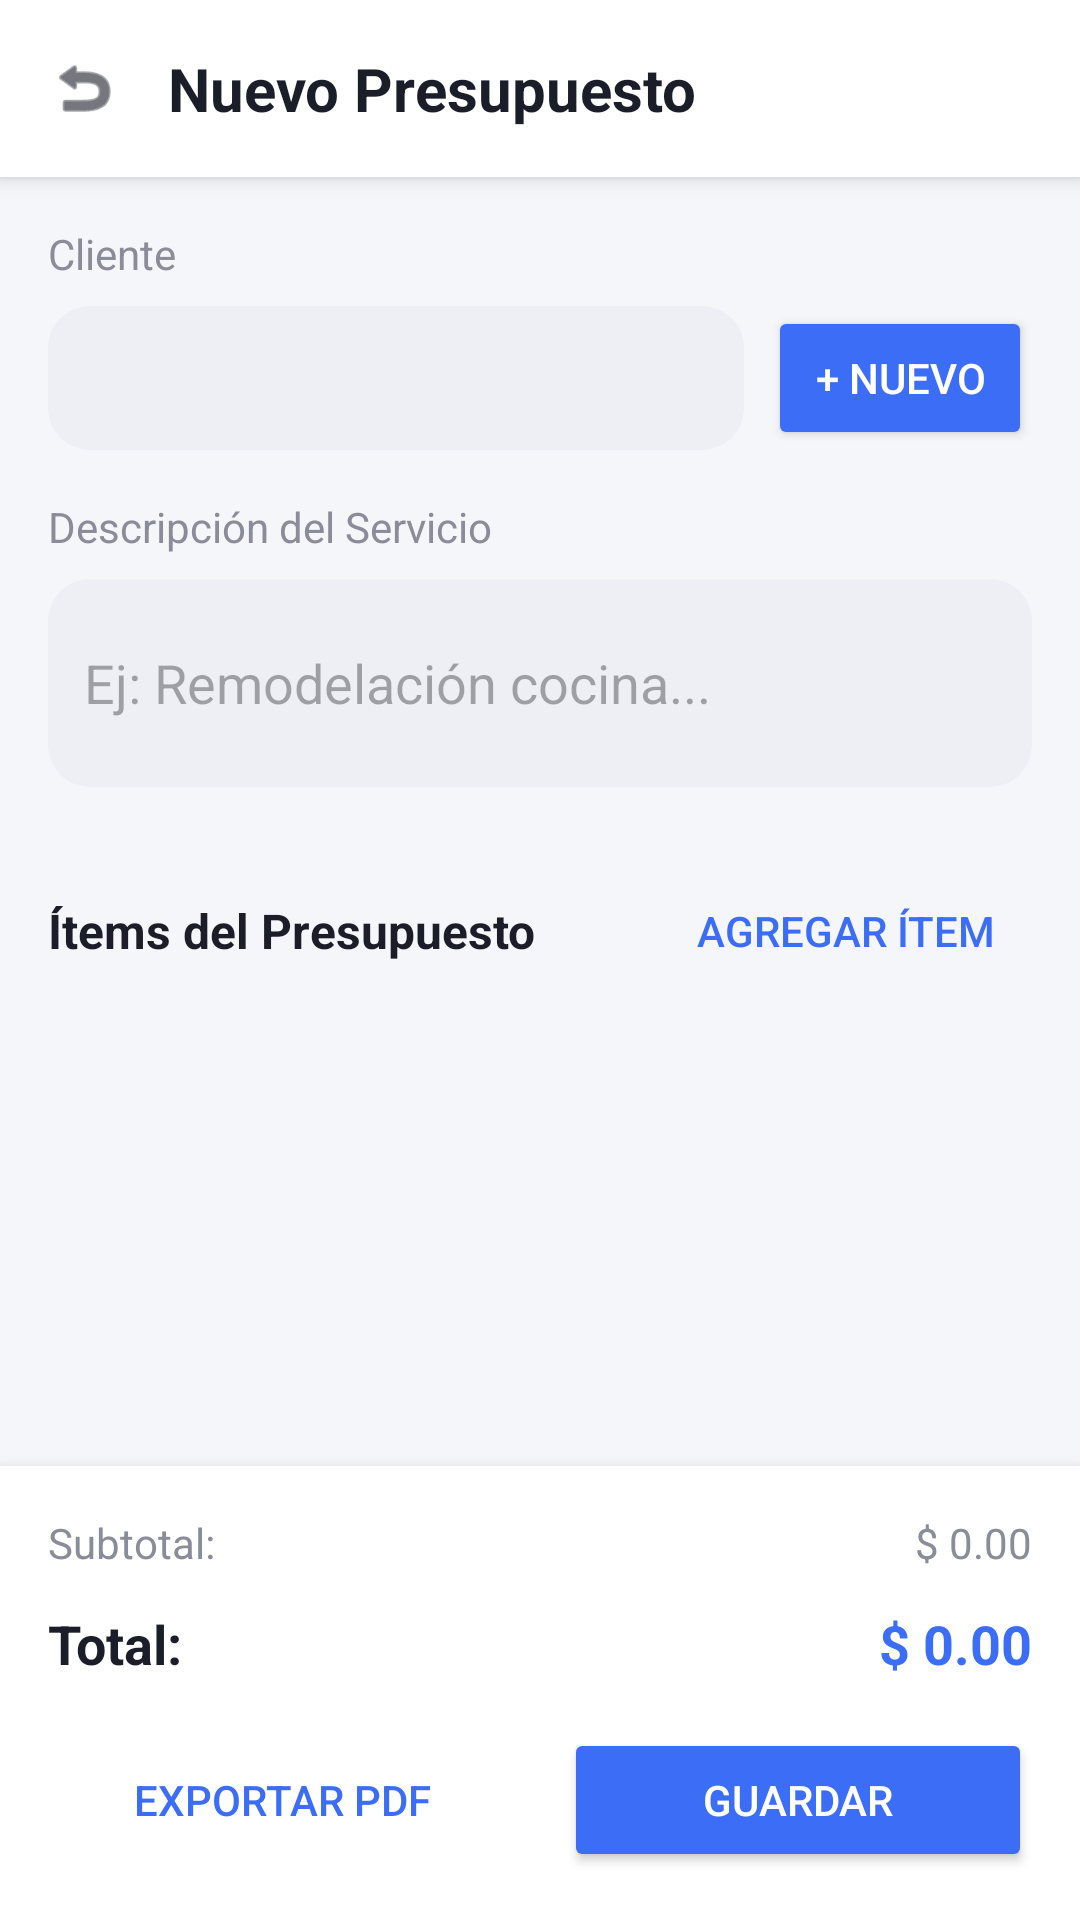

The Android layout XML behind this screen, and the referenced resources:
<!-- AndroidManifest.xml: application theme Theme.PresupuestarioV2 -->
<!-- res/layout/fragment_nuevo_presupuesto.xml -->
<?xml version="1.0" encoding="utf-8"?>
<RelativeLayout xmlns:android="http://schemas.android.com/apk/res/android"
    xmlns:app="http://schemas.android.com/apk/res-auto"
    android:layout_width="match_parent"
    android:layout_height="match_parent"
    android:background="@color/background">

    
    <LinearLayout
        android:id="@+id/headerNuevoPresupuesto"
        android:layout_width="match_parent"
        android:layout_height="wrap_content"
        android:orientation="horizontal"
        android:padding="16dp"
        android:background="@color/card_background"
        android:elevation="4dp">

        <ImageView
            android:id="@+id/btnVolver"
            android:layout_width="24dp"
            android:layout_height="24dp"
            android:src="@android:drawable/ic_menu_revert"
            android:layout_gravity="center_vertical"
            app:tint="@color/text_primary"/>

        <TextView
            android:layout_width="wrap_content"
            android:layout_height="wrap_content"
            android:text="Nuevo Presupuesto"
            android:textColor="@color/text_primary"
            android:textSize="20sp"
            android:textStyle="bold"
            android:layout_marginStart="16dp"
            android:layout_gravity="center_vertical"/>
    </LinearLayout>

    
    <ScrollView
        android:layout_width="match_parent"
        android:layout_height="match_parent"
        android:layout_below="@id/headerNuevoPresupuesto"
        android:layout_above="@id/footerNuevoPresupuesto"
        android:padding="16dp">

        <LinearLayout
            android:layout_width="match_parent"
            android:layout_height="wrap_content"
            android:orientation="vertical">

            
            <TextView
                android:layout_width="wrap_content"
                android:layout_height="wrap_content"
                android:text="Cliente"
                android:textColor="@color/text_secondary"
                android:textSize="14sp"
                android:layout_marginBottom="8dp"/>

            <LinearLayout
                android:layout_width="match_parent"
                android:layout_height="wrap_content"
                android:orientation="horizontal"
                android:layout_marginBottom="16dp">

                <Spinner
                    android:id="@+id/spinnerClienteNuevo"
                    android:layout_width="0dp"
                    android:layout_height="48dp"
                    android:layout_weight="1"
                    android:background="@drawable/bg_search_bar"/>

                <Button
                    android:id="@+id/btnNuevoCliente"
                    android:layout_width="wrap_content"
                    android:layout_height="wrap_content"
                    android:text="+ Nuevo"
                    android:layout_marginStart="8dp"
                    android:backgroundTint="@color/primary_blue"
                    android:textColor="@android:color/white"/>
            </LinearLayout>

            
            <TextView
                android:layout_width="wrap_content"
                android:layout_height="wrap_content"
                android:text="Descripción del Servicio"
                android:textColor="@color/text_secondary"
                android:textSize="14sp"
                android:layout_marginBottom="8dp"/>

            <EditText
                android:id="@+id/etDescripcionServicio"
                android:layout_width="match_parent"
                android:layout_height="wrap_content"
                android:hint="Ej: Remodelación cocina..."
                android:background="@drawable/bg_search_bar"
                android:padding="12dp"
                android:minLines="2"
                android:layout_marginBottom="24dp"/>

            
            <RelativeLayout
                android:layout_width="match_parent"
                android:layout_height="wrap_content"
                android:layout_marginBottom="8dp">

                <TextView
                    android:layout_width="wrap_content"
                    android:layout_height="wrap_content"
                    android:text="Ítems del Presupuesto"
                    android:textColor="@color/text_primary"
                    android:textStyle="bold"
                    android:textSize="16sp"
                    android:layout_centerVertical="true"/>

                <Button
                    android:id="@+id/btnAgregarItem"
                    android:layout_width="wrap_content"
                    android:layout_height="wrap_content"
                    android:text="Agregar Ítem"
                    android:layout_alignParentEnd="true"
                    android:backgroundTint="#E8EEFE"
                    android:textColor="@color/primary_blue"
                    style="?android:attr/borderlessButtonStyle"/>
            </RelativeLayout>

            <androidx.recyclerview.widget.RecyclerView
                android:id="@+id/rvItemsPresupuesto"
                android:layout_width="match_parent"
                android:layout_height="wrap_content"
                android:nestedScrollingEnabled="false"/>

        </LinearLayout>
    </ScrollView>

    
    <LinearLayout
        android:id="@+id/footerNuevoPresupuesto"
        android:layout_width="match_parent"
        android:layout_height="wrap_content"
        android:layout_alignParentBottom="true"
        android:orientation="vertical"
        android:padding="16dp"
        android:background="@color/card_background"
        android:elevation="8dp">

        <RelativeLayout
            android:layout_width="match_parent"
            android:layout_height="wrap_content"
            android:layout_marginBottom="12dp">

            <TextView
                android:layout_width="wrap_content"
                android:layout_height="wrap_content"
                android:text="Subtotal:"
                android:textColor="@color/text_secondary"/>

            <TextView
                android:id="@+id/tvSubtotal"
                android:layout_width="wrap_content"
                android:layout_height="wrap_content"
                android:text="$ 0.00"
                android:layout_alignParentEnd="true"
                android:textColor="@color/text_secondary"/>
        </RelativeLayout>

        <RelativeLayout
            android:layout_width="match_parent"
            android:layout_height="wrap_content"
            android:layout_marginBottom="16dp">

            <TextView
                android:layout_width="wrap_content"
                android:layout_height="wrap_content"
                android:text="Total:"
                android:textSize="18sp"
                android:textStyle="bold"
                android:textColor="@color/text_primary"/>

            <TextView
                android:id="@+id/tvTotal"
                android:layout_width="wrap_content"
                android:layout_height="wrap_content"
                android:text="$ 0.00"
                android:textSize="18sp"
                android:textStyle="bold"
                android:layout_alignParentEnd="true"
                android:textColor="@color/primary_blue"/>
        </RelativeLayout>

        <LinearLayout
            android:layout_width="match_parent"
            android:layout_height="wrap_content"
            android:orientation="horizontal">

            <Button
                android:id="@+id/btnExportarPdf"
                android:layout_width="0dp"
                android:layout_height="wrap_content"
                android:layout_weight="1"
                android:text="Exportar PDF"
                android:layout_marginEnd="8dp"
                style="?android:attr/borderlessButtonStyle"
                android:textColor="@color/primary_blue"
                android:backgroundTint="#E8EEFE"/>

            <Button
                android:id="@+id/btnGuardarPresupuesto"
                android:layout_width="0dp"
                android:layout_height="wrap_content"
                android:layout_weight="1"
                android:text="Guardar"
                android:layout_marginStart="8dp"
                android:backgroundTint="@color/primary_blue"
                android:textColor="@android:color/white"/>
        </LinearLayout>
    </LinearLayout>
</RelativeLayout>
<!-- resources referenced by this layout -->
<resources>
  <color name="background">#F5F6FA</color>
  <color name="card_background">#FFFFFF</color>
  <color name="primary_blue">#3B6DF6</color>
  <color name="text_primary">#1B1D28</color>
  <color name="text_secondary">#8A8D99</color>
  <!-- drawable bg_search_bar (drawable) -->
  <?xml version="1.0" encoding="utf-8"?>
  <shape xmlns:android="http://schemas.android.com/apk/res/android" android:shape="rectangle">
      <corners android:radius="14dp" />
      <solid android:color="#EDEFF4" />
  </shape>
  <style name="Theme.PresupuestarioV2" parent="Base.Theme.PresupuestarioV2" />
  <style name="Base.Theme.PresupuestarioV2" parent="Theme.Material3.DayNight.NoActionBar">
          
          
      </style>
</resources>
